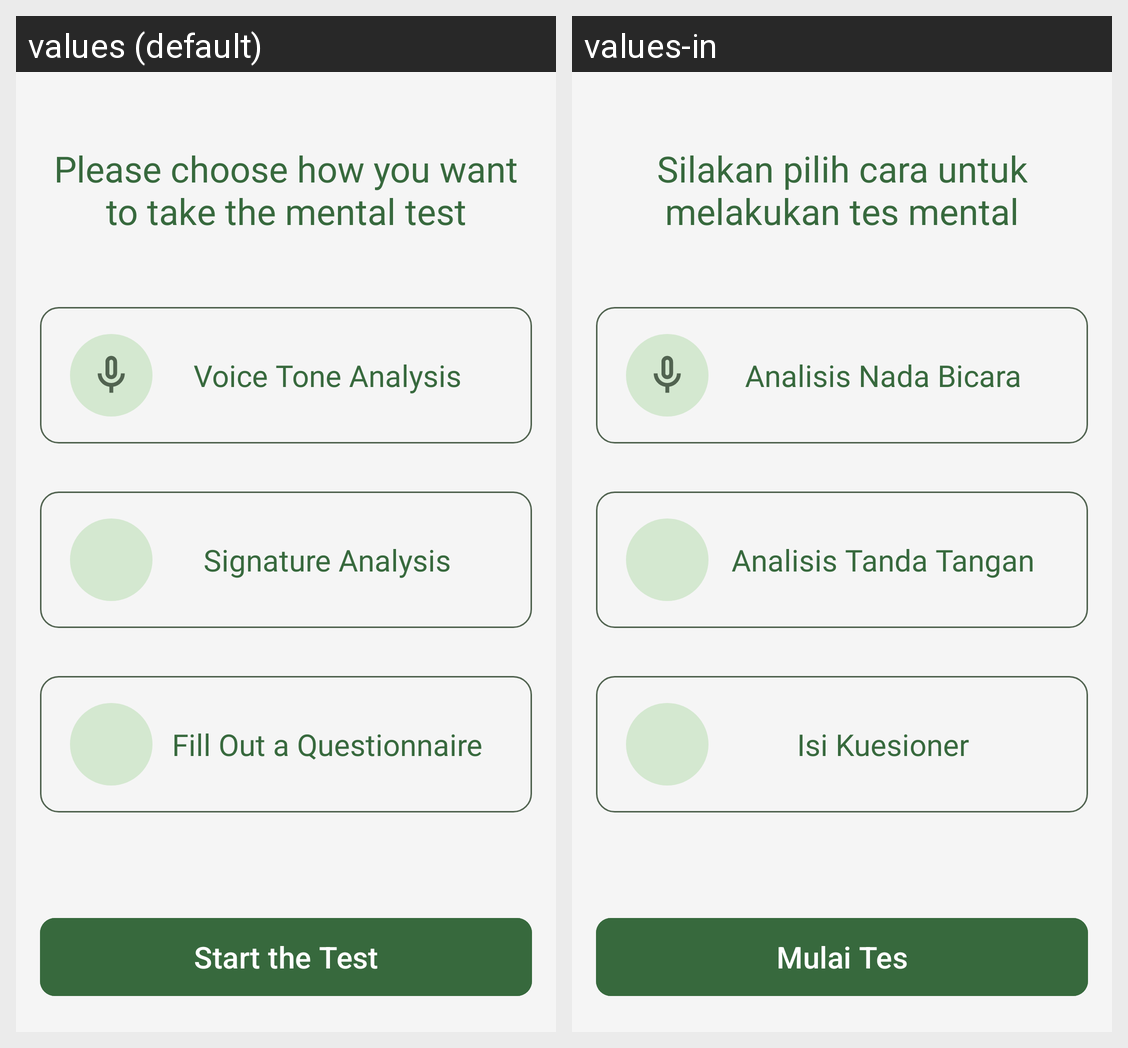

For this localized Android screen grid, give each drawn string resource with its value in every locale shown.
Android screen res/layout/activity_mental_check.xml rendered under 2 locales, left to right: values (default), values-in. Device: Nexus 5 (rendered at 1080×1920; each locale shown at half size, 540×960, under a caption strip naming it); theme Theme.MentalysApp.
Strings drawn on this screen, with the default value and each locale's value (text and hints the layout hard-codes, and strings that could not be matched under every locale, appear in the picture but are not listed):

pilih_test_mental
  values: Please choose how you want to take the mental test
  values-in: Silakan pilih cara untuk melakukan tes mental

voice_check
  values: Voice Tone Analysis
  values-in: Analisis Nada Bicara

signature_check
  values: Signature Analysis
  values-in: Analisis Tanda Tangan

quiz_check
  values: Fill Out a Questionnaire
  values-in: Isi Kuesioner

start_test
  values: Start the Test
  values-in: Mulai Tes
